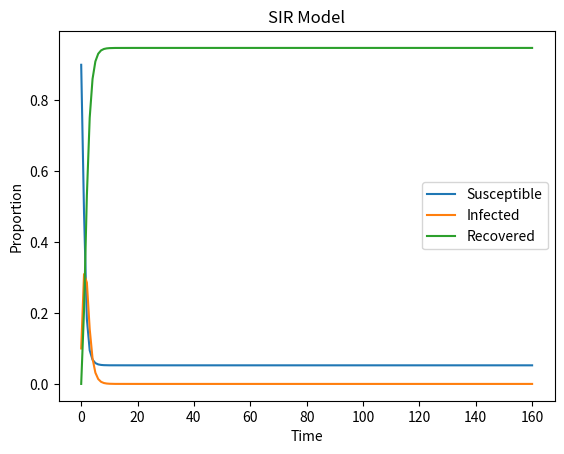

This figure's Python source:
import numpy as np
import matplotlib.pyplot as plt
from scipy.integrate import odeint

# Implementing the SIR model dynamic system
def sir_model(Y, t, beta, gamma):
    """
    SIR model differential equations.
    Y: list of variables [S, I, R]
    t: time
    beta: infection rate
    gamma: recovery rate
    """
    S, I, R = Y
    dS_dt = -beta * S * I
    dI_dt = beta * S * I - gamma * I
    dR_dt = gamma * I
    return [dS_dt, dI_dt, dR_dt]

# Test function for SIR model
def test_sir_model():
    # Initial conditions: 90% susceptible, 10% infected, 0% recovered
    Y0 = [0.9, 0.1, 0]
    
    # Time grid for integration
    t = np.linspace(0, 160, 160)
    
    # Parameters: infection rate = 3.0, recovery rate = 1.0
    beta, gamma = 3.0, 1.0
    
    # Solve the differential equations
    solution = odeint(sir_model, Y0, t, args=(beta, gamma))
    S, I, R = solution.T

    # Plotting
    plt.figure()
    plt.plot(t, S, label="Susceptible")
    plt.plot(t, I, label="Infected")
    plt.plot(t, R, label="Recovered")
    plt.title("SIR Model")
    plt.xlabel("Time")
    plt.ylabel("Proportion")
    plt.legend()
    plt.show()

    # Test: Check if the sum S + I + R remains constant (=1) throughout
    total = S + I + R
    assert np.allclose(total, 1.0, atol=1e-6), "Total population should remain constant"
    print("SIR model test passed. Total population remains constant.")
    
# Run the test
test_sir_model()
